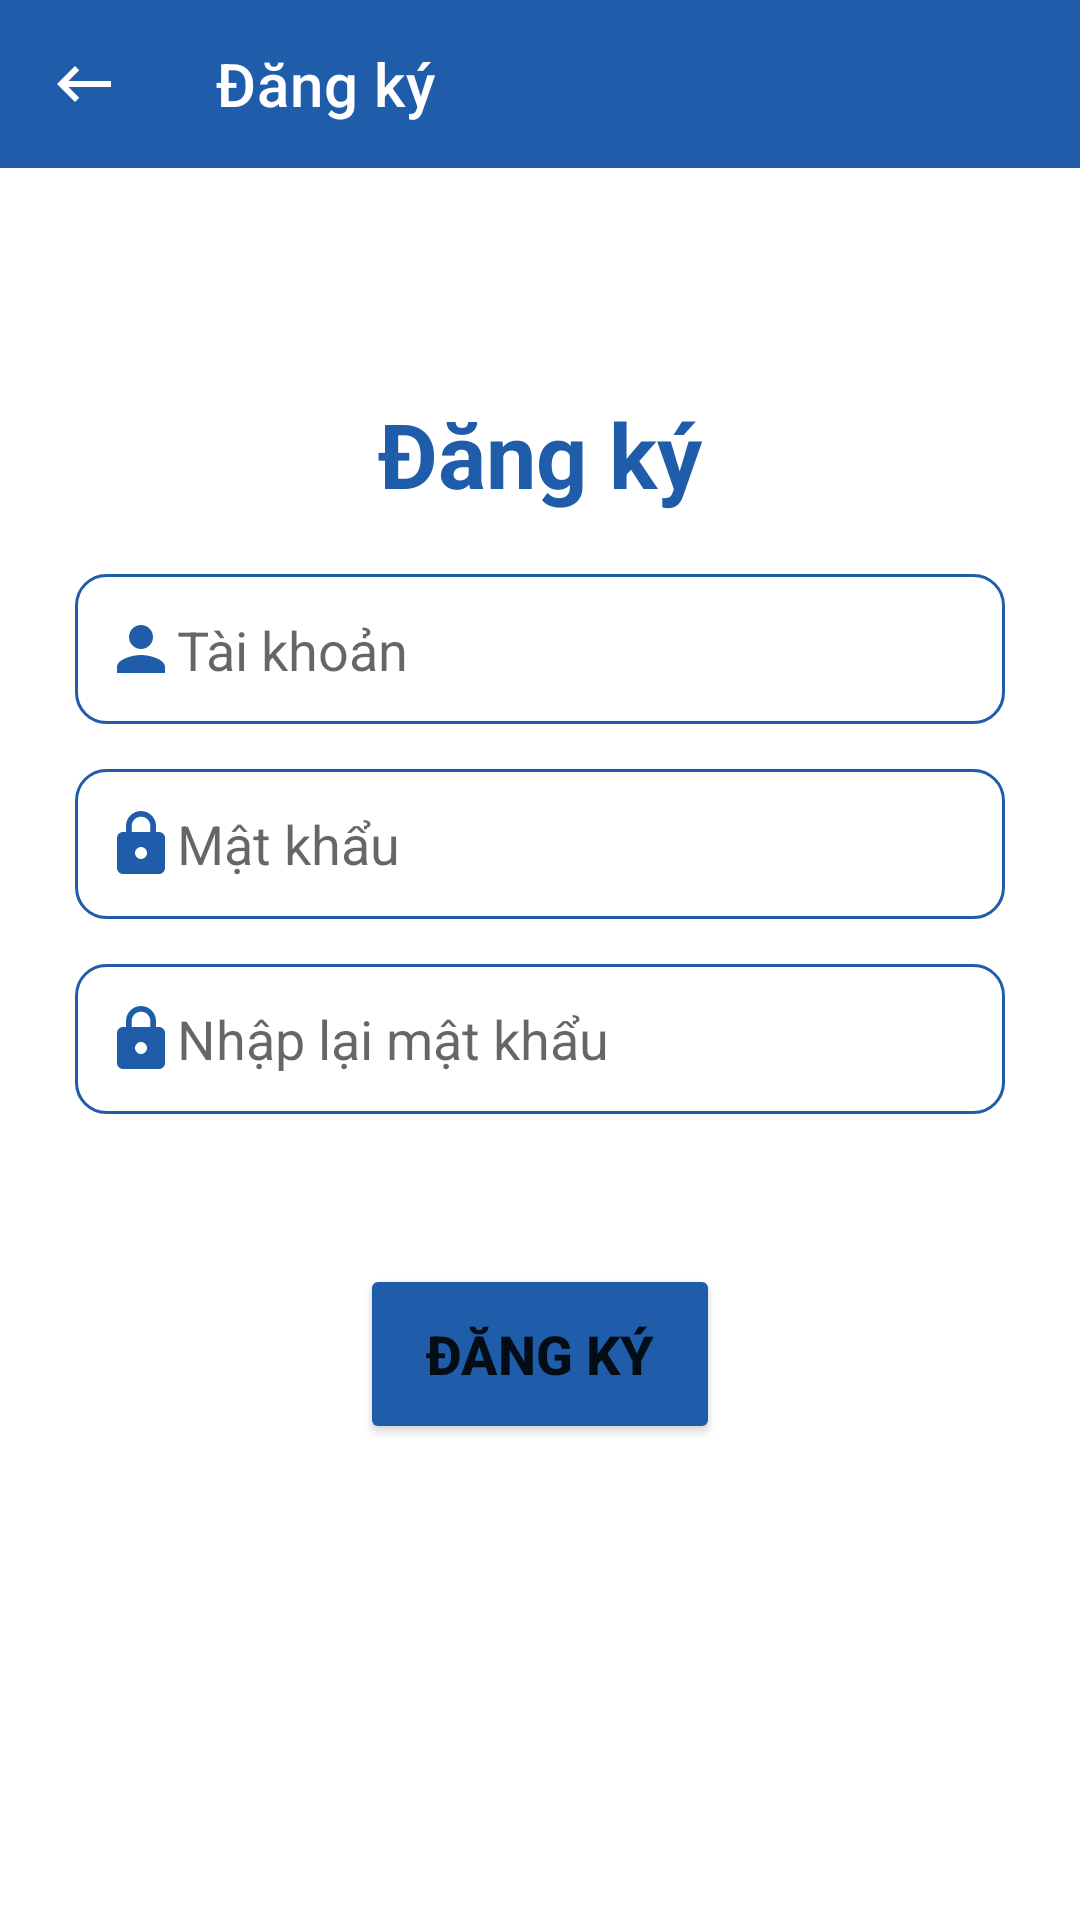

This screen was rendered from an Android layout file. Write that file and the resources it references.
<!-- AndroidManifest.xml: application theme Theme.Environmental_Monitoring -->
<!-- res/layout/activity_register.xml -->
<?xml version="1.0" encoding="utf-8"?>
<RelativeLayout xmlns:android="http://schemas.android.com/apk/res/android"
    xmlns:app="http://schemas.android.com/apk/res-auto"
    xmlns:tools="http://schemas.android.com/tools"
    android:id="@+id/main"
    android:layout_width="match_parent"
    android:layout_height="match_parent"
    tools:context=".RegisterActivity">

    <com.google.android.material.appbar.AppBarLayout
        android:id="@+id/appbar_register"
        android:layout_width="match_parent"
        android:layout_height="?actionBarSize">

        <androidx.appcompat.widget.Toolbar
            android:id="@+id/toolbar_register"
            android:layout_width="match_parent"
            android:layout_height="?actionBarSize"
            android:background="@color/royal_blue"
            android:elevation="4dp"
            app:navigationIcon="@drawable/ic_back"
            app:title="@string/txt_register"
            app:titleTextColor="@color/white" />

    </com.google.android.material.appbar.AppBarLayout>

    <TextView
        android:id="@+id/txt_register1"
        android:layout_width="match_parent"
        android:layout_height="wrap_content"
        android:layout_below="@+id/appbar_register"
        android:layout_marginTop="70dp"
        android:padding="5dp"
        android:text="@string/txt_register"
        android:textAlignment="center"
        android:textColor="@color/royal_blue"
        android:textSize="30sp"
        android:textStyle="bold" />

    <EditText
        android:id="@+id/account_register"
        android:layout_width="match_parent"
        android:layout_height="50dp"
        android:layout_below="@id/txt_register1"
        android:layout_alignParentStart="true"
        android:layout_alignParentEnd="true"
        android:layout_marginLeft="25dp"
        android:layout_marginTop="15dp"
        android:layout_marginRight="25dp"
        android:background="@drawable/custom_edittext"
        android:drawableStart="@drawable/ic_person"
        android:hint="@string/txt_account_1"
        android:padding="10dp"
        android:inputType="textEmailAddress"
        android:autofillHints="emailAddress" />

    <EditText
        android:id="@+id/password_register"
        android:layout_width="match_parent"
        android:layout_height="50dp"
        android:layout_below="@id/account_register"
        android:layout_alignParentStart="true"
        android:layout_alignParentEnd="true"
        android:layout_marginStart="25dp"
        android:layout_marginTop="15dp"
        android:layout_marginEnd="25dp"
        android:background="@drawable/custom_edittext"
        android:drawableStart="@drawable/ic_password1"
        android:hint="@string/txt_password1"
        android:autofillHints="password"
        android:inputType="numberPassword"
        android:padding="10dp" />

    <EditText
        android:id="@+id/password_1_register"
        android:layout_width="match_parent"
        android:layout_height="50dp"
        android:layout_below="@id/password_register"
        android:layout_alignParentStart="true"
        android:layout_alignParentEnd="true"
        android:layout_marginStart="25dp"
        android:layout_marginTop="15dp"
        android:layout_marginEnd="25dp"
        android:background="@drawable/custom_edittext"
        android:drawableStart="@drawable/ic_password1"
        android:hint="@string/txt_password_1"
        android:autofillHints="password"
        android:inputType="numberPassword"
        android:padding="10dp" />

    <Button
        android:id="@+id/bt_register"
        android:layout_width="wrap_content"
        android:layout_height="60dp"
        android:layout_below="@id/password_1_register"
        android:layout_alignParentStart="true"
        android:layout_alignParentEnd="true"
        android:layout_marginStart="120dp"
        android:layout_marginTop="50dp"
        android:layout_marginEnd="120dp"
        android:backgroundTint="@color/royal_blue"
        android:padding="10dp"
        android:text="@string/txt_register"
        android:textSize="18sp"
        android:textStyle="bold" />

</RelativeLayout>
<!-- resources referenced by this layout -->
<resources>
  <color name="royal_blue">#1f5ca9</color>
  <color name="white">#FFFFFFFF</color>
  <!-- drawable custom_edittext (drawable) -->
  <?xml version="1.0" encoding="utf-8"?>
  
  <shape xmlns:android="http://schemas.android.com/apk/res/android">
      <stroke android:color="@color/royal_blue"
          android:width="1dp"/>
      <corners android:radius="10dp"/>
  </shape>
  <!-- drawable ic_back (drawable) -->
  <vector android:autoMirrored="true" android:height="24dp"
      android:tint="#FFFFFF" android:viewportHeight="24"
      android:viewportWidth="24" android:width="24dp" xmlns:android="http://schemas.android.com/apk/res/android">
      <path android:fillColor="@android:color/white" android:pathData="M21,11H6.83l3.58,-3.59L9,6l-6,6 6,6 1.41,-1.41L6.83,13H21z"/>
  </vector>
  <!-- drawable ic_password1 (drawable) -->
  <vector android:height="24dp" android:tint="@color/royal_blue"
      android:viewportHeight="24" android:viewportWidth="24"
      android:width="24dp" xmlns:android="http://schemas.android.com/apk/res/android">
      <path android:fillColor="@android:color/white" android:pathData="M18,8h-1L17,6c0,-2.76 -2.24,-5 -5,-5S7,3.24 7,6v2L6,8c-1.1,0 -2,0.9 -2,2v10c0,1.1 0.9,2 2,2h12c1.1,0 2,-0.9 2,-2L20,10c0,-1.1 -0.9,-2 -2,-2zM12,17c-1.1,0 -2,-0.9 -2,-2s0.9,-2 2,-2 2,0.9 2,2 -0.9,2 -2,2zM15.1,8L8.9,8L8.9,6c0,-1.71 1.39,-3.1 3.1,-3.1 1.71,0 3.1,1.39 3.1,3.1v2z"/>
  </vector>
  <!-- drawable ic_person (drawable) -->
  <vector android:height="24dp" android:tint="@color/royal_blue"
      android:viewportHeight="24" android:viewportWidth="24"
      android:width="24dp" xmlns:android="http://schemas.android.com/apk/res/android">
      <path android:fillColor="@android:color/white" android:pathData="M12,12c2.21,0 4,-1.79 4,-4s-1.79,-4 -4,-4 -4,1.79 -4,4 1.79,4 4,4zM12,14c-2.67,0 -8,1.34 -8,4v2h16v-2c0,-2.66 -5.33,-4 -8,-4z"/>
  </vector>
  <string name="txt_account_1">Tài khoản\n</string>
  <string name="txt_password1">Mật khẩu</string>
  <string name="txt_password_1">Nhập lại mật khẩu</string>
  <string name="txt_register">Đăng ký</string>
  <style name="Theme.Environmental_Monitoring" parent="Theme.MaterialComponents.DayNight.NoActionBar">
          
          <item name="colorPrimary">@color/purple_500</item>
          <item name="colorPrimaryVariant">@color/purple_700</item>
          <item name="colorOnPrimary">@color/white</item>
          
          <item name="colorSecondary">@color/teal_200</item>
          <item name="colorSecondaryVariant">@color/teal_700</item>
          <item name="colorOnSecondary">@color/black</item>
          
          <item name="android:statusBarColor">?attr/colorPrimaryVariant</item>
          
      </style>
  <color name="purple_500">#FF6200EE</color>
  <color name="purple_700">#FF3700B3</color>
  <color name="teal_200">#FF03DAC5</color>
  <color name="teal_700">#FF018786</color>
  <color name="black">#FF000000</color>
</resources>
